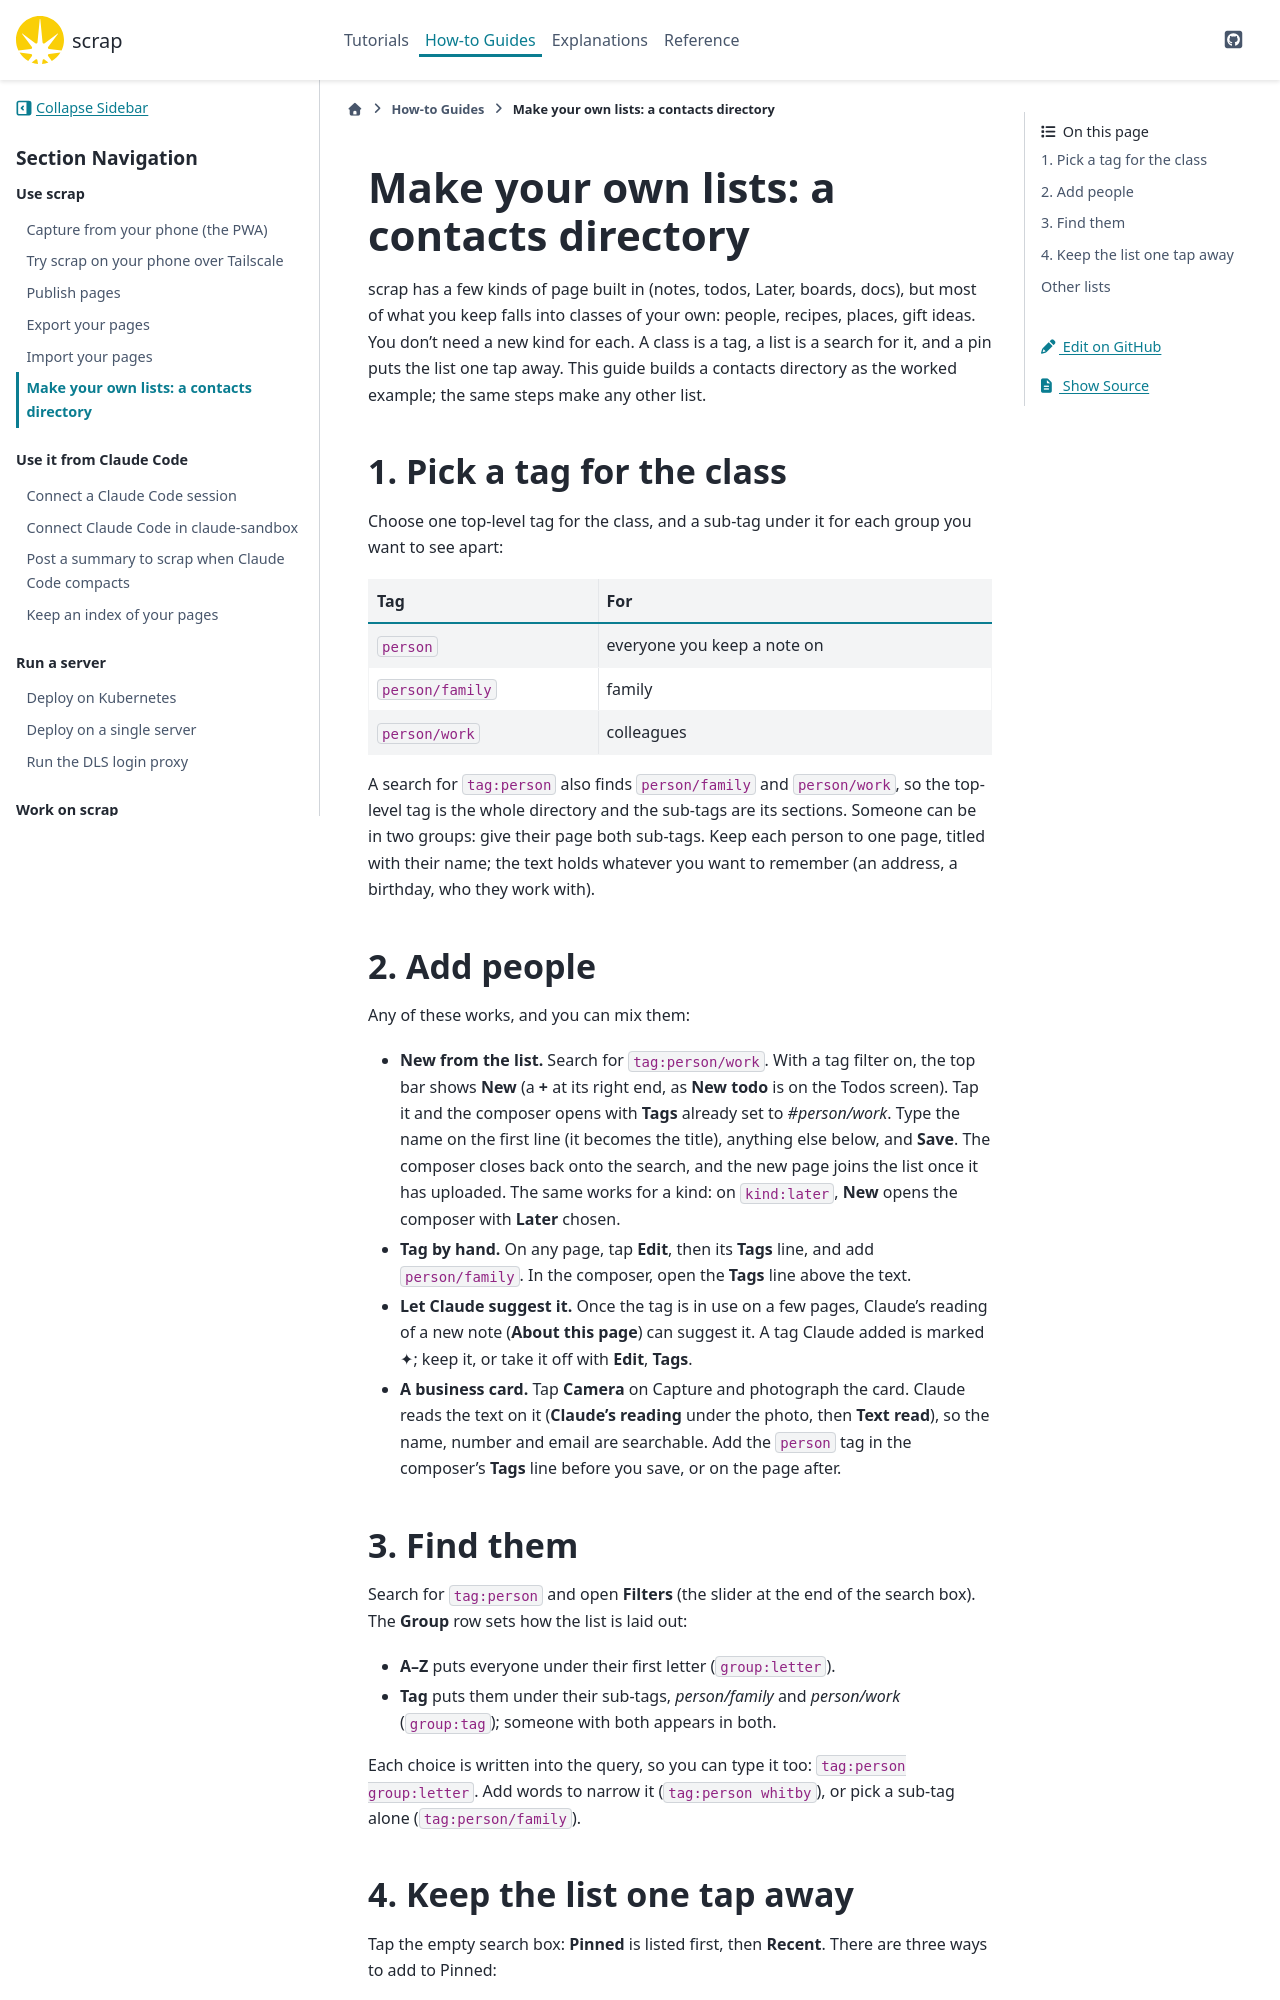

repository: gilesknap/scrap · page: main/how-to/make-your-own-lists.html · generator: sphinx

# Make your own lists: a contacts directory

scrap has a few kinds of page built in (notes, todos, Later, boards, docs), but most of what you
keep falls into classes of your own: people, recipes, places, gift ideas. You don't need a new
kind for each. A class is a tag, a list is a search for it, and a pin puts the list one tap
away. This guide builds a contacts directory as the worked example; the same steps make any
other list.

## 1. Pick a tag for the class

Choose one top-level tag for the class, and a sub-tag under it for each group you want to see
apart:

| Tag | For |
| --- | --- |
| `person` | everyone you keep a note on |
| `person/family` | family |
| `person/work` | colleagues |

A search for `tag:person` also finds `person/family` and `person/work`, so the top-level tag is
the whole directory and the sub-tags are its sections. Someone can be in two groups: give their
page both sub-tags. Keep each person to one page, titled with their name; the text holds
whatever you want to remember (an address, a birthday, who they work with).

## 2. Add people

Any of these works, and you can mix them:

- **New from the list.** Search for `tag:person/work`. With a tag filter on, the top bar shows
  **New** (a **+** at its right end, as **New todo** is on the Todos screen). Tap it and the
  composer opens with **Tags** already set to *#person/work*. Type the name on the first line
  (it becomes the title), anything else below, and **Save**. The composer closes back onto the
  search, and the new page joins the list once it has uploaded. The same works for a kind:
  on `kind:later`, **New** opens the composer with **Later** chosen.
- **Tag by hand.** On any page, tap **Edit**, then its **Tags** line, and add `person/family`.
  In the composer, open the **Tags** line above the text.
- **Let Claude suggest it.** Once the tag is in use on a few pages, Claude's reading of a new
  note (**About this page**) can suggest it. A tag Claude added is marked ✦; keep it, or take
  it off with **Edit**, **Tags**.
- **A business card.** Tap **Camera** on Capture and photograph the card. Claude reads the text
  on it (**Claude's reading** under the photo, then **Text read**), so the name, number and email are
  searchable. Add the `person` tag in the composer's **Tags** line before you save, or on the
  page after.

## 3. Find them

Search for `tag:person` and open **Filters** (the slider at the end of the search box). The
**Group** row sets how the list is laid out:

- **A–Z** puts everyone under their first letter (`group:letter`).
- **Tag** puts them under their sub-tags, *person/family* and *person/work*
  (`group:tag`); someone with both appears in both.

Each choice is written into the query, so you can type it too: `tag:person group:letter`. Add
words to narrow it (`tag:person whitby`), or pick a sub-tag alone (`tag:person/family`).
